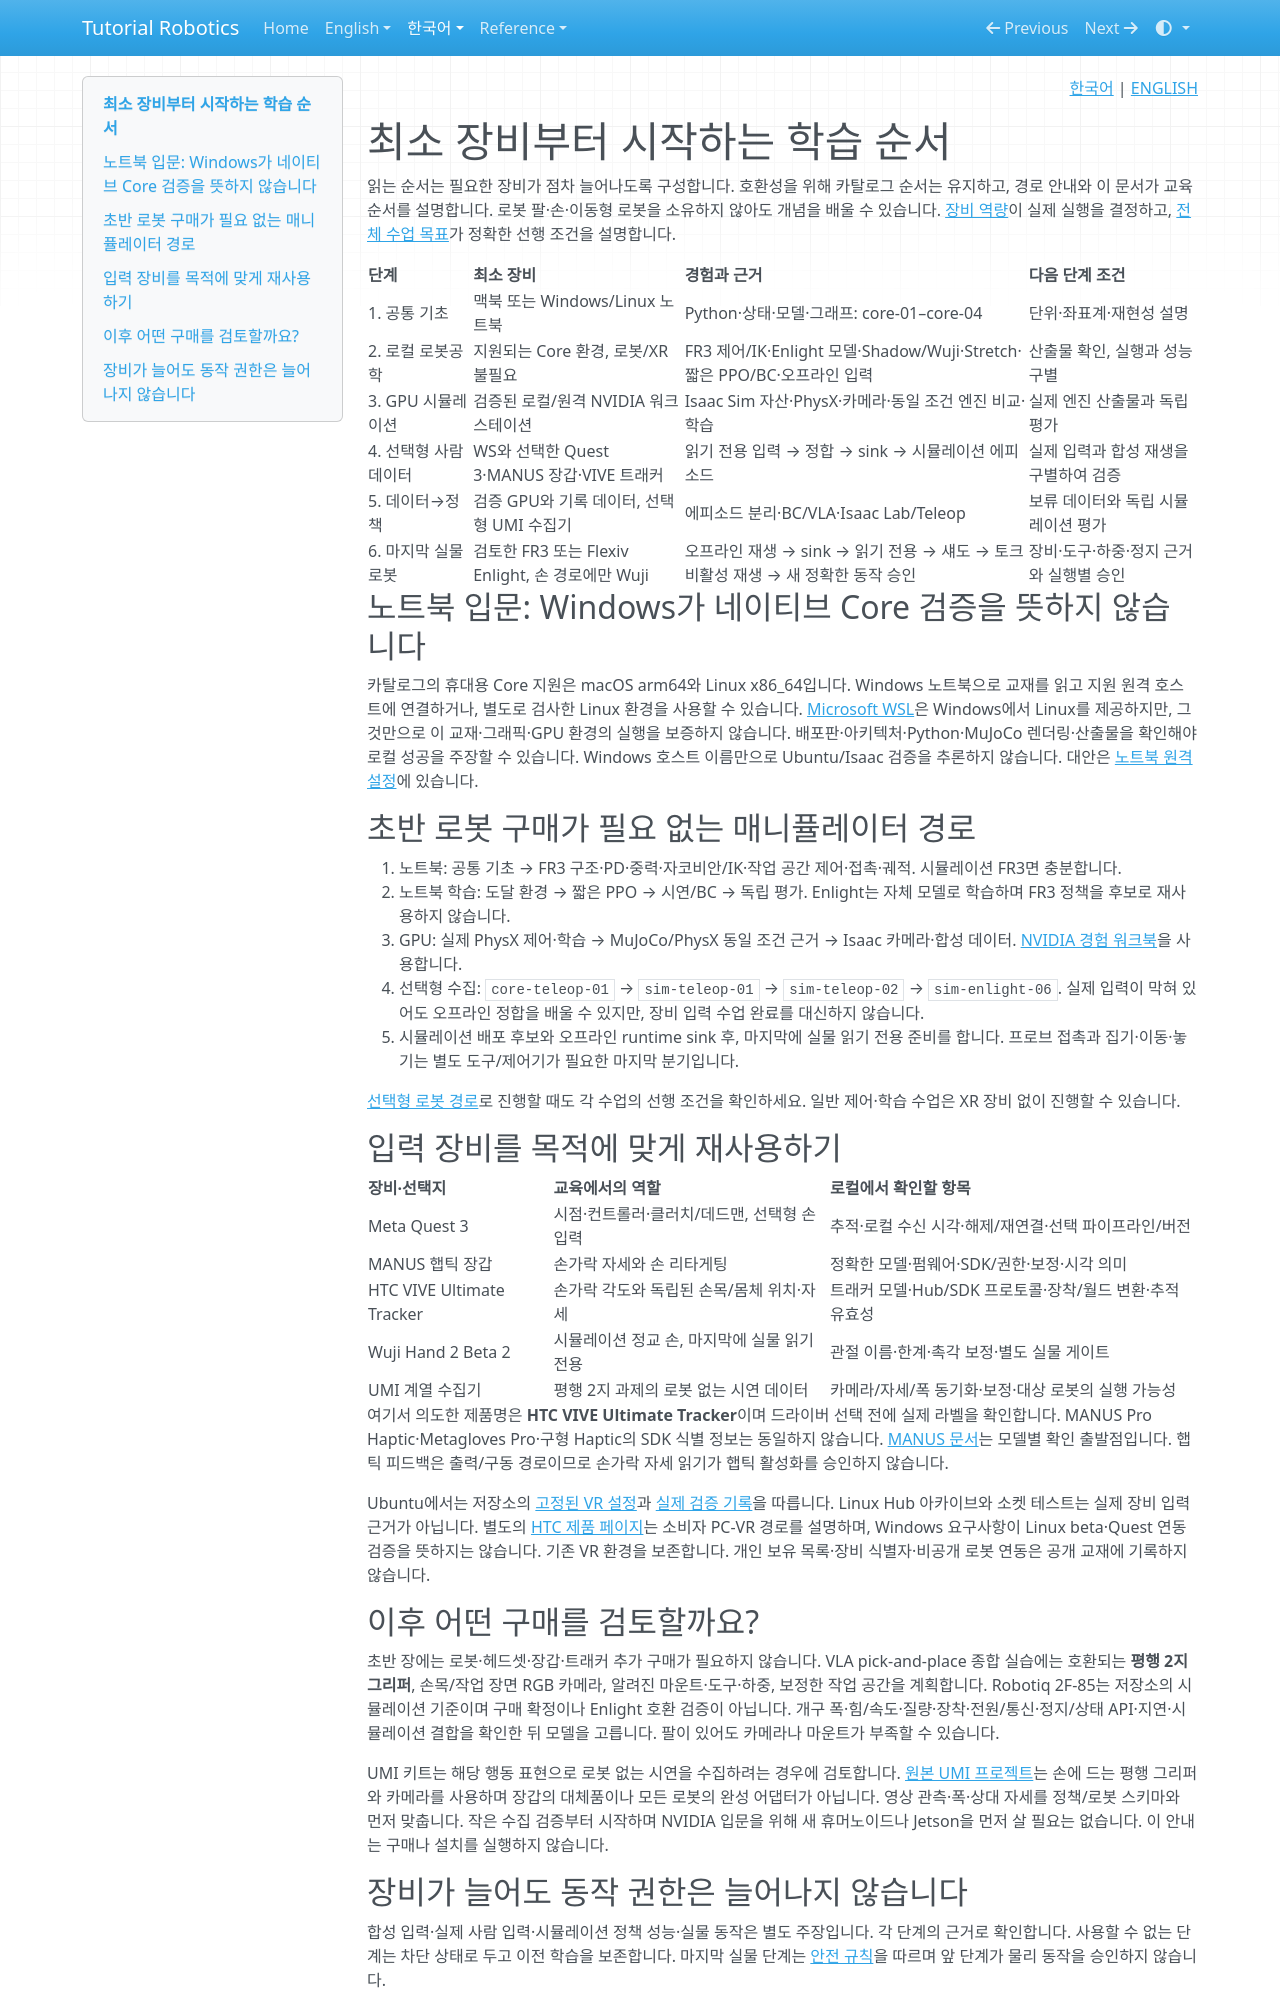

repository: terryum/tutorial-robotics · page: ko/equipment-stages/index.html · generator: mkdocs

<!-- pal:language:start -->
<p align="right">
  <a href="equipment-stages.md" lang="ko">한국어</a> | <a href="../en/equipment-stages.md" lang="en">ENGLISH</a>
</p>
<!-- pal:language:end -->

# 최소 장비부터 시작하는 학습 순서

읽는 순서는 필요한 장비가 점차 늘어나도록 구성합니다. 호환성을 위해 카탈로그 순서는 유지하고, 경로 안내와 이 문서가 교육 순서를 설명합니다. 로봇 팔·손·이동형 로봇을 소유하지 않아도 개념을 배울 수 있습니다. [장비 역량](equipment.md)이 실제 실행을 결정하고, [전체 수업 목표](lessons.md)가 정확한 선행 조건을 설명합니다.

| 단계 | 최소 장비 | 경험과 근거 | 다음 단계 조건 |
|---|---|---|---|
| 1. 공통 기초 | 맥북 또는 Windows/Linux 노트북 | Python·상태·모델·그래프: core-01–core-04 | 단위·좌표계·재현성 설명 |
| 2. 로컬 로봇공학 | 지원되는 Core 환경, 로봇/XR 불필요 | FR3 제어/IK·Enlight 모델·Shadow/Wuji·Stretch·짧은 PPO/BC·오프라인 입력 | 산출물 확인, 실행과 성능 구별 |
| 3. GPU 시뮬레이션 | 검증된 로컬/원격 NVIDIA 워크스테이션 | Isaac Sim 자산·PhysX·카메라·동일 조건 엔진 비교·학습 | 실제 엔진 산출물과 독립 평가 |
| 4. 선택형 사람 데이터 | WS와 선택한 Quest 3·MANUS 장갑·VIVE 트래커 | 읽기 전용 입력 → 정합 → sink → 시뮬레이션 에피소드 | 실제 입력과 합성 재생을 구별하여 검증 |
| 5. 데이터→정책 | 검증 GPU와 기록 데이터, 선택형 UMI 수집기 | 에피소드 분리·BC/VLA·Isaac Lab/Teleop | 보류 데이터와 독립 시뮬레이션 평가 |
| 6. 마지막 실물 로봇 | 검토한 FR3 또는 Flexiv Enlight, 손 경로에만 Wuji | 오프라인 재생 → sink → 읽기 전용 → 섀도 → 토크 비활성 재생 → 새 정확한 동작 승인 | 장비·도구·하중·정지 근거와 실행별 승인 |

## 노트북 입문: Windows가 네이티브 Core 검증을 뜻하지 않습니다

카탈로그의 휴대용 Core 지원은 macOS arm64와 Linux x86_64입니다. Windows 노트북으로 교재를 읽고 지원 원격 호스트에 연결하거나, 별도로 검사한 Linux 환경을 사용할 수 있습니다. [Microsoft WSL](https://learn.microsoft.com/en-us/windows/wsl/install)은 Windows에서 Linux를 제공하지만, 그것만으로 이 교재·그래픽·GPU 환경의 실행을 보증하지 않습니다. 배포판·아키텍처·Python·MuJoCo 렌더링·산출물을 확인해야 로컬 성공을 주장할 수 있습니다. Windows 호스트 이름만으로 Ubuntu/Isaac 검증을 추론하지 않습니다. 대안은 [노트북 원격 설정](setup/remote-development/laptops.md)에 있습니다.

## 초반 로봇 구매가 필요 없는 매니퓰레이터 경로

1. 노트북: 공통 기초 → FR3 구조·PD·중력·자코비안/IK·작업 공간 제어·접촉·궤적. 시뮬레이션 FR3면 충분합니다.
2. 노트북 학습: 도달 환경 → 짧은 PPO → 시연/BC → 독립 평가. Enlight는 자체 모델로 학습하며 FR3 정책을 후보로 재사용하지 않습니다.
3. GPU: 실제 PhysX 제어·학습 → MuJoCo/PhysX 동일 조건 근거 → Isaac 카메라·합성 데이터. [NVIDIA 경험 워크북](nvidia-ecosystem.md)을 사용합니다.
4. 선택형 수집: `core-teleop-01` → `sim-teleop-01` → `sim-teleop-02` → `sim-enlight-06`. 실제 입력이 막혀 있어도 오프라인 정합을 배울 수 있지만, 장비 입력 수업 완료를 대신하지 않습니다.
5. 시뮬레이션 배포 후보와 오프라인 runtime sink 후, 마지막에 실물 읽기 전용 준비를 합니다. 프로브 접촉과 집기·이동·놓기는 별도 도구/제어기가 필요한 마지막 분기입니다.

[선택형 로봇 경로](index.md#optional-robot-paths)로 진행할 때도 각 수업의 선행 조건을 확인하세요. 일반 제어·학습 수업은 XR 장비 없이 진행할 수 있습니다.

## 입력 장비를 목적에 맞게 재사용하기

| 장비·선택지 | 교육에서의 역할 | 로컬에서 확인할 항목 |
|---|---|---|
| Meta Quest 3 | 시점·컨트롤러·클러치/데드맨, 선택형 손 입력 | 추적·로컬 수신 시각·해제/재연결·선택 파이프라인/버전 |
| MANUS 햅틱 장갑 | 손가락 자세와 손 리타게팅 | 정확한 모델·펌웨어·SDK/권한·보정·시각 의미 |
| HTC VIVE Ultimate Tracker | 손가락 각도와 독립된 손목/몸체 위치·자세 | 트래커 모델·Hub/SDK 프로토콜·장착/월드 변환·추적 유효성 |
| Wuji Hand 2 Beta 2 | 시뮬레이션 정교 손, 마지막에 실물 읽기 전용 | 관절 이름·한계·촉각 보정·별도 실물 게이트 |
| UMI 계열 수집기 | 평행 2지 과제의 로봇 없는 시연 데이터 | 카메라/자세/폭 동기화·보정·대상 로봇의 실행 가능성 |

여기서 의도한 제품명은 **HTC VIVE Ultimate Tracker**이며 드라이버 선택 전에 실제 라벨을 확인합니다. MANUS Pro Haptic·Metagloves Pro·구형 Haptic의 SDK 식별 정보는 동일하지 않습니다. [MANUS 문서](https://docs.manus-meta.com/latest/Products/Metagloves%20Pro%20Haptic/)는 모델별 확인 출발점입니다. 햅틱 피드백은 출력/구동 경로이므로 손가락 자세 읽기가 햅틱 활성화를 승인하지 않습니다.

Ubuntu에서는 저장소의 [고정된 VR 설정](setup/vr-teleop.md)과 [실제 검증 기록](../verification/vr-teleop-2026-11-13.md)을 따릅니다. Linux Hub 아카이브와 소켓 테스트는 실제 장비 입력 근거가 아닙니다. 별도의 [HTC 제품 페이지](https://www.vive.com/us/accessory/vive-ultimate-tracker/)는 소비자 PC-VR 경로를 설명하며, Windows 요구사항이 Linux beta·Quest 연동 검증을 뜻하지는 않습니다. 기존 VR 환경을 보존합니다. 개인 보유 목록·장비 식별자·비공개 로봇 연동은 공개 교재에 기록하지 않습니다.

## 이후 어떤 구매를 검토할까요?

초반 장에는 로봇·헤드셋·장갑·트래커 추가 구매가 필요하지 않습니다. VLA pick-and-place 종합 실습에는 호환되는 **평행 2지 그리퍼**, 손목/작업 장면 RGB 카메라, 알려진 마운트·도구·하중, 보정한 작업 공간을 계획합니다. Robotiq 2F-85는 저장소의 시뮬레이션 기준이며 구매 확정이나 Enlight 호환 검증이 아닙니다. 개구 폭·힘/속도·질량·장착·전원/통신·정지/상태 API·지연·시뮬레이션 결합을 확인한 뒤 모델을 고릅니다. 팔이 있어도 카메라나 마운트가 부족할 수 있습니다.

UMI 키트는 해당 행동 표현으로 로봇 없는 시연을 수집하려는 경우에 검토합니다. [원본 UMI 프로젝트](https://umi-gripper.github.io/)는 손에 드는 평행 그리퍼와 카메라를 사용하며 장갑의 대체품이나 모든 로봇의 완성 어댑터가 아닙니다. 영상 관측·폭·상대 자세를 정책/로봇 스키마와 먼저 맞춥니다. 작은 수집 검증부터 시작하며 NVIDIA 입문을 위해 새 휴머노이드나 Jetson을 먼저 살 필요는 없습니다. 이 안내는 구매나 설치를 실행하지 않습니다.
